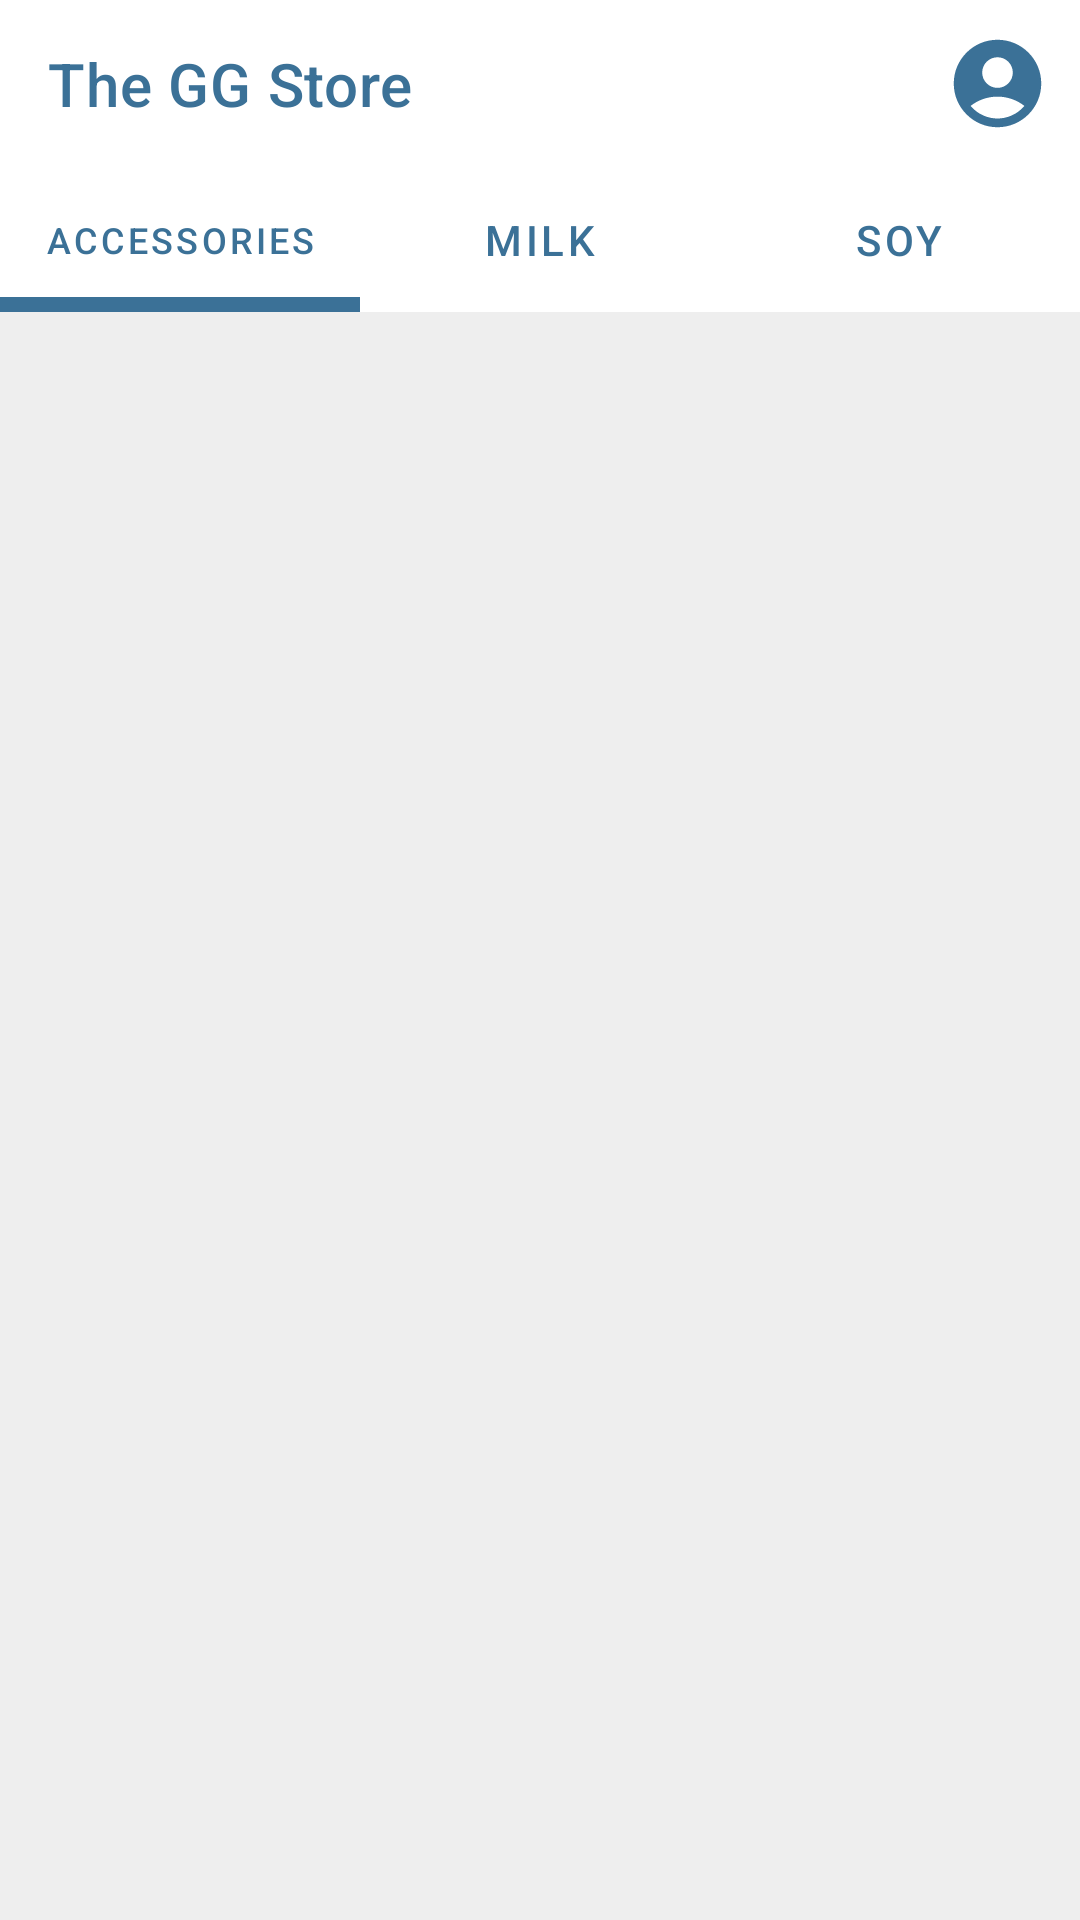

Write the Android layout XML for this screen, with the resource values it uses.
<!-- AndroidManifest.xml: application theme Theme.SomeApp -->
<!-- res/layout/activity_main.xml -->
<?xml version="1.0" encoding="utf-8"?>
<androidx.coordinatorlayout.widget.CoordinatorLayout
    xmlns:android="http://schemas.android.com/apk/res/android"
    xmlns:app="http://schemas.android.com/apk/res-auto"
    xmlns:tools="http://schemas.android.com/tools"
    android:layout_width="match_parent"
    android:layout_height="match_parent"
    tools:context=".MainActivity"
    android:background="@color/lightGrey">
    <com.google.android.material.appbar.AppBarLayout
        android:layout_width="match_parent"
        android:layout_height="wrap_content"
        app:layout_constraintTop_toTopOf="parent"
        android:id="@+id/mainAppBar"
        app:elevation="0dp"
        android:layout_gravity="top"
        app:layout_behavior="com.google.android.material.appbar.AppBarLayout$Behavior"
        >

        <androidx.coordinatorlayout.widget.CoordinatorLayout
            android:id="@+id/collapsing_toolbar"
            android:layout_width="match_parent"
            android:layout_height="match_parent"
            app:layout_scrollFlags="scroll|exitUntilCollapsed"
            >
            <androidx.appcompat.widget.Toolbar
                android:layout_width="match_parent"
                android:layout_height="wrap_content"
                android:background="@color/white"
                app:title="@string/app_name"
                app:titleTextColor="@color/blue"
                android:id="@+id/mainToolbar"
                >
                <ImageView
                    android:layout_width="wrap_content"
                    android:layout_height="wrap_content"
                    android:src="@drawable/ic_round_account_circle_30"
                    android:layout_gravity="center_vertical|end"
                    android:layout_marginEnd="5dp"
                    android:background="@drawable/round_ripple"
                    android:id="@+id/mainProfileIcon"
                    android:padding="5dp"
                    />
            </androidx.appcompat.widget.Toolbar>

        </androidx.coordinatorlayout.widget.CoordinatorLayout>

        <com.google.android.material.tabs.TabLayout
            android:layout_width="match_parent"
            android:layout_height="wrap_content"
            app:layout_constraintTop_toBottomOf="@id/mainAppBar"
            android:id="@+id/mainTabBar"
            android:backgroundTint="@color/white"
            app:tabTextColor="@color/blue"
            app:tabIndicatorColor="@color/blue"
            app:tabSelectedTextColor="@color/blue"
            app:tabIndicatorHeight="5dp"
            app:tabRippleColor="@color/blue"

            >
            <com.google.android.material.tabs.TabItem
                android:layout_width="wrap_content"
                android:layout_height="wrap_content"
                android:text="Accessories"
                />

            <com.google.android.material.tabs.TabItem
                android:layout_width="wrap_content"
                android:layout_height="wrap_content"
                android:text="Milk"/>

            <com.google.android.material.tabs.TabItem
                android:layout_width="wrap_content"
                android:layout_height="wrap_content"
                android:text="Soy"/>
        </com.google.android.material.tabs.TabLayout>

    </com.google.android.material.appbar.AppBarLayout>

    <androidx.viewpager2.widget.ViewPager2
        android:layout_width="match_parent"
        android:layout_height="match_parent"
        android:id="@+id/mainPager"
        app:layout_constraintBottom_toBottomOf="parent"
        app:layout_constraintTop_toTopOf="parent"

        app:layout_behavior="com.google.android.material.appbar.AppBarLayout$ScrollingViewBehavior"
        />

    <com.google.android.material.floatingactionbutton.FloatingActionButton
        android:layout_width="wrap_content"
        android:layout_height="wrap_content"
        app:layout_constraintBottom_toBottomOf="parent"
        app:layout_constraintEnd_toEndOf="parent"
        android:layout_margin="20dp"
        app:backgroundTint="@color/lightBlue"
        app:tint="@null"
        android:src="@drawable/ic_round_shopping_cart_30"
        android:id="@+id/mainCartFAB"
        android:contentDescription="Cart page opener"
        android:visibility="gone"
        app:elevation="4dp"
        android:layout_gravity="bottom|end"

        />
</androidx.coordinatorlayout.widget.CoordinatorLayout>
<!-- resources referenced by this layout -->
<resources>
  <color name="blue">#3b7197</color>
  <color name="lightBlue">#daf3fd</color>
  <color name="lightGrey">#EEEEEE</color>
  <color name="white">#FFFFFFFF</color>
  <!-- drawable ic_round_account_circle_30 (drawable) -->
  <vector android:height="35dp" android:tint="@color/blue"
      android:viewportHeight="24" android:viewportWidth="24"
      android:width="35dp" xmlns:android="http://schemas.android.com/apk/res/android">
      <path android:fillColor="@color/blue" android:pathData="M12,2C6.48,2 2,6.48 2,12s4.48,10 10,10s10,-4.48 10,-10S17.52,2 12,2zM12,6c1.93,0 3.5,1.57 3.5,3.5S13.93,13 12,13s-3.5,-1.57 -3.5,-3.5S10.07,6 12,6zM12,20c-2.03,0 -4.43,-0.82 -6.14,-2.88C7.55,15.8 9.68,15 12,15s4.45,0.8 6.14,2.12C16.43,19.18 14.03,20 12,20z"/>
  </vector>
  <!-- drawable ic_round_shopping_cart_30 (drawable) -->
  <vector android:height="30dp" android:tint="@color/blue"
      android:viewportHeight="24" android:viewportWidth="24"
      android:width="30dp" xmlns:android="http://schemas.android.com/apk/res/android">
      <path android:fillColor="@android:color/white" android:pathData="M7,18c-1.1,0 -1.99,0.9 -1.99,2S5.9,22 7,22s2,-0.9 2,-2 -0.9,-2 -2,-2zM1,3c0,0.55 0.45,1 1,1h1l3.6,7.59 -1.35,2.44C4.52,15.37 5.48,17 7,17h11c0.55,0 1,-0.45 1,-1s-0.45,-1 -1,-1L7,15l1.1,-2h7.45c0.75,0 1.41,-0.41 1.75,-1.03l3.58,-6.49c0.37,-0.66 -0.11,-1.48 -0.87,-1.48L5.21,4l-0.67,-1.43c-0.16,-0.35 -0.52,-0.57 -0.9,-0.57L2,2c-0.55,0 -1,0.45 -1,1zM17,18c-1.1,0 -1.99,0.9 -1.99,2s0.89,2 1.99,2 2,-0.9 2,-2 -0.9,-2 -2,-2z"/>
  </vector>
  <!-- drawable round_ripple (drawable) -->
  <?xml version="1.0" encoding="utf-8"?>
  <ripple xmlns:android="http://schemas.android.com/apk/res/android"
      android:color="#551c1c1c">
      <item android:id="@android:id/mask"
          android:state_pressed="true">
          <shape android:shape="rectangle">
              <solid android:color="#551c1c1c" />
              <corners android:radius="30dp" />
          </shape>
      </item>
  </ripple>
  <string name="app_name">The GG Store</string>
  <style name="Theme.SomeApp" parent="Theme.MaterialComponents.DayNight.NoActionBar">
          
          <item name="colorPrimary">@color/purple_500</item>
          <item name="colorPrimaryVariant">@color/purple_700</item>
          <item name="colorOnPrimary">@color/white</item>
          
          <item name="colorSecondary">@color/teal_200</item>
          <item name="colorSecondaryVariant">@color/teal_700</item>
          <item name="colorOnSecondary">@color/black</item>
          
          <item name="android:statusBarColor" tools:targetApi="l">@color/white</item>
          
  
          <item name="dialogTheme">@style/CustomDialogTheme</item>
          <item name="alertDialogTheme">@style/CustomDialogTheme</item>
          <item name="android:alertDialogStyle">@style/CustomDialogTheme</item>
      </style>
  <color name="purple_500">#FF6200EE</color>
  <color name="purple_700">#FF3700B3</color>
  <color name="teal_200">#FF03DAC5</color>
  <color name="teal_700">#FF018786</color>
  <color name="black">#FF000000</color>
  <style name="CustomDialogTheme" parent="Theme.Material3.Light.Dialog.Alert">
          <item name="android:colorAccent">@color/blue</item>
          <item name="android:backgroundTint">@color/white</item>
          <item name="dialogCornerRadius">30dp</item>
          <item name="android:background">@color/white</item>
          <item name="colorAccent">@color/blue</item>
          <item name="android:inAnimation">@anim/zoom_in</item>
          <item name="android:outAnimation">@anim/zoom_out</item>
          <item name="android:windowAnimationStyle">@style/CustomDialogAnimation</item>
  
      </style>
  <style name="CustomDialogAnimation">
          <item name="android:windowEnterAnimation">@anim/zoom_in</item>
          <item name="android:windowExitAnimation">@anim/zoom_out</item>
      </style>
</resources>
